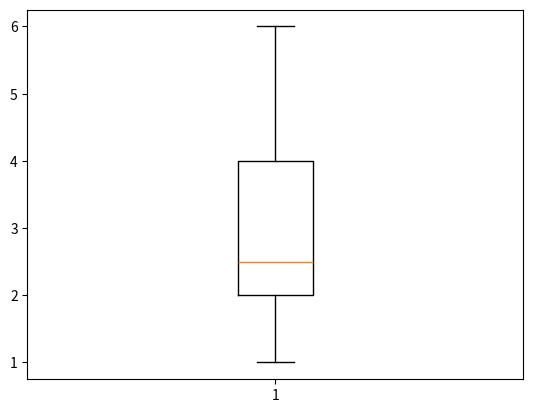
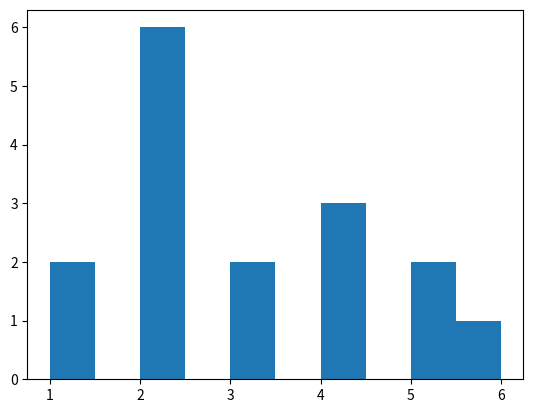

Python code for these plots, in order: (Note: this script raises an exception after producing the figures.)
# -*- coding: utf-8 -*-
"""
Created on Sun Jan 24 17:00:09 2016

[redacted]
"""


import collections
import matplotlib.pyplot as plt
import matplotlib.pyplot as plt

data=[1,2,3,4,2,6,4,2,1,5,4,3,2,5,2,2]

c = collections.Counter(data)

print(c)

def find_frequency(items):
    count_sum = sum(c.values())
    
    for k,v in c.items():
        print("The frequency of number " + str(k) + " is " + str(float(v)/count_sum))
    
def save_boxplot(items):
    plt.figure()
    plt.boxplot(data)
    plt.savefig('boxplot.png')
    
def save_histogram(items):
    plt.figure()
    plt.hist(data,histtype='bar')
    plt.savefig('histogram.png')
    
def save_QQplot(items):
    plt.figure()    
    stats.probplot(data, dist="norm", plot= plt)
    plt.savefig('QQplot.png')
    
find_frequency(data)
save_boxplot(data)
save_histogram(data)
save_QQplot(data)

        
